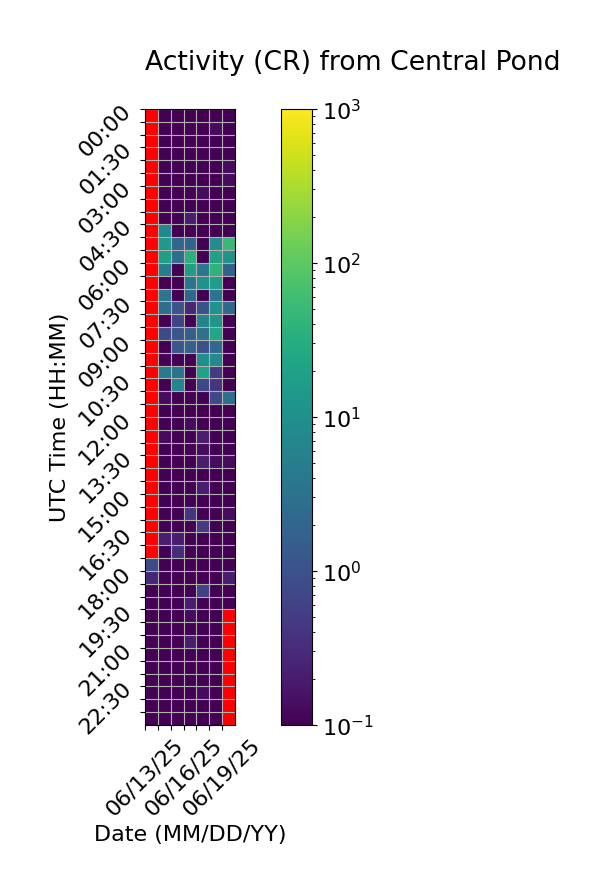

Source data for this figure (header and first rows):
Time (UTC), 06/13/25, 06/14/25, 06/15/25, 06/16/25, 06/17/25, 06/18/25, 06/19/25
00:00, , 0.0, 0.0, 0.0, 0.0, 0.0, 0.06667
00:30, , 0.0, 0.06667, 0.06667, 0.0, 0.1333, 0.06667
01:00, , 0.06667, 0.0, 0.0, 0.06667, 0.06667, 0.0
01:30, , 0.06667, 0.0, 0.0, 0.0, 0.0, 0.06667
02:00, , 0.06667, 0.06667, 0.0, 0.0, 0.0, 0.1333
02:30, , 0.0, 0.06667, 0.0, 0.0, 0.0, 0.1333
03:00, , 0.0, 0.0, 0.0, 0.1333, 0.06667, 0.0
03:30, , 0.0, 0.0, 0.06667, 0.0, 0.0, 0.0
04:00, , 0.0, 0.06667, 0.2, 0.0, 0.06667, 0.0
04:30, , 7.333, 0.0, 0.0, 0.0, 0.0, 0.0
05:00, , 14.73, 2.0, 1.867, 0.06667, 9.133, 51.27
05:30, , 18.4, 2.667, 35.33, 0.06667, 20.0, 11.27
06:00, , 4.933, 0.0, 16.73, 3.667, 39.2, 1.733
06:30, , 0.0, 0.0, 3.6, 10.53, 17.07, 0.0
07:00, , 3.733, 0.0, 2.2, 0.06667, 3.4, 0.06667
07:30, , 2.733, 1.067, 0.2667, 1.0, 11.2, 2.133
08:00, , 0.0, 0.6667, 0.0, 6.333, 12.4, 0.0
08:30, , 0.8, 1.2, 1.6, 3.133, 24.47, 0.0
09:00, , 0.0, 1.2, 1.867, 1.0, 2.333, 0.0
09:30, , 0.0, 0.0, 0.0, 10.0, 7.867, 0.0
10:00, , 4.333, 3.6, 0.0, 21.2, 0.4667, 0.0
10:30, , 0.0, 6.533, 0.0, 0.7333, 0.4, 0.0
11:00, , 0.1333, 0.0, 0.0, 0.0, 0.8, 2.867
11:30, , 0.0, 0.0, 0.0, 0.0, 0.0, 0.0
12:00, , 0.0, 0.06667, 0.1333, 0.0, 0.0, 0.0
12:30, , 0.1333, 0.0, 0.0, 0.2, 0.0, 0.06667
13:00, , 0.06667, 0.06667, 0.0, 0.1333, 0.0, 0.06667
13:30, , 0.06667, 0.0, 0.0, 0.2, 0.1333, 0.1333
14:00, , 0.06667, 0.0, 0.0, 0.06667, 0.0, 0.06667
14:30, , 0.0, 0.0, 0.0, 0.2, 0.0, 0.0
15:00, , 0.0, 0.0, 0.0, 0.06667, 0.0, 0.0
15:30, , 0.0, 0.0, 0.4, 0.0, 0.0, 0.1333
16:00, , 0.06667, 0.0, 0.06667, 0.4667, 0.0, 0.06667
16:30, , 0.2, 0.2, 0.0, 0.06667, 0.0, 0.0
17:00, , 0.0, 0.3333, 0.0, 0.06667, 0.06667, 0.0
17:30, 0.8, 0.06667, 0.0, 0.06667, 0.0, 0.0, 0.06667
18:00, 0.2667, 0.0, 0.0, 0.0, 0.0, 0.06667, 0.2
18:30, 0.0, 0.0, 0.0, 0.0, 0.6, 0.0, 0.0
19:00, 0.0, 0.0, 0.0, 0.2, 0.0, 0.0, 0.0
19:30, 0.0, 0.06667, 0.0, 0.1333, 0.0, 0.0, 
20:00, 0.0, 0.0, 0.06667, 0.0, 0.0, 0.0, 
20:30, 0.06667, 0.06667, 0.06667, 0.2, 0.0, 0.0, 
21:00, 0.06667, 0.0, 0.06667, 0.0, 0.0, 0.0, 
21:30, 0.0, 0.0, 0.0, 0.06667, 0.06667, 0.0, 
22:00, 0.0, 0.0, 0.0, 0.0, 0.0, 0.0, 
22:30, 0.0, 0.06667, 0.0, 0.0, 0.1333, 0.0, 
23:00, 0.0, 0.0, 0.06667, 0.0, 0.0, 0.0, 
23:30, 0.06667, 0.0, 0.0, 0.0, 0.0, 0.0, 
